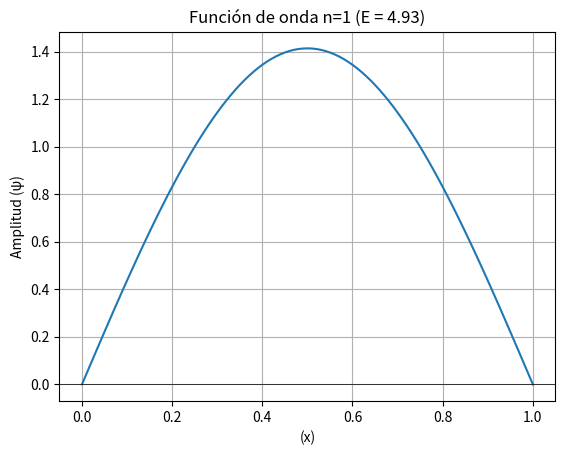
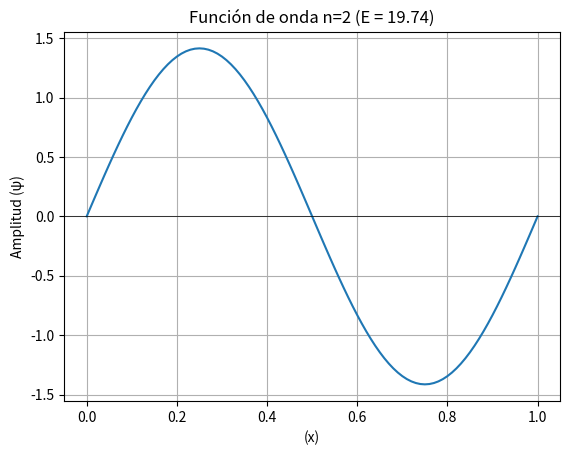
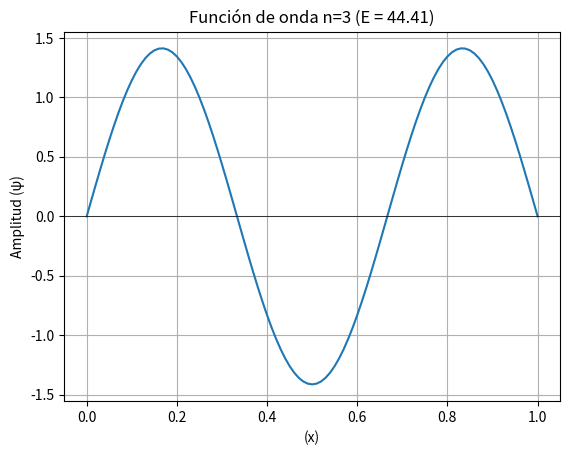
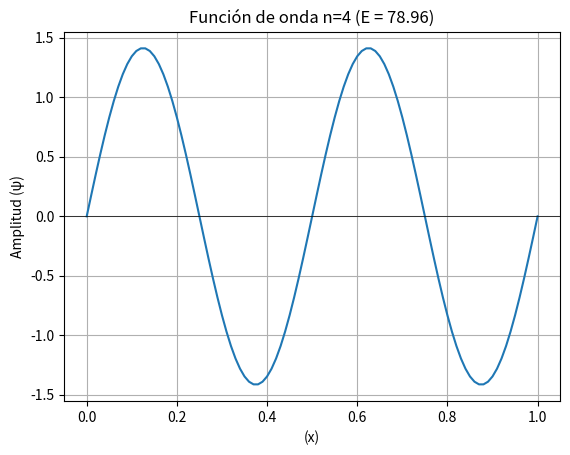
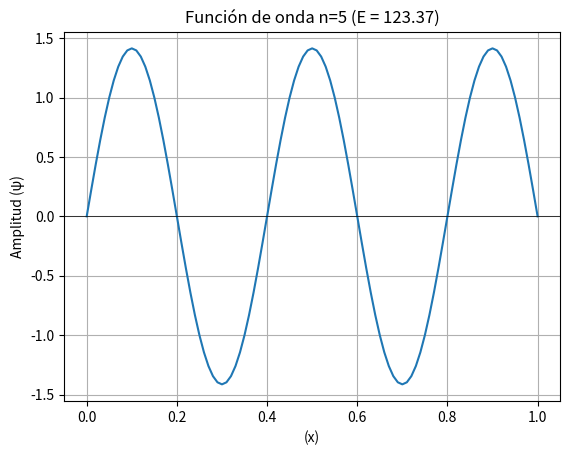
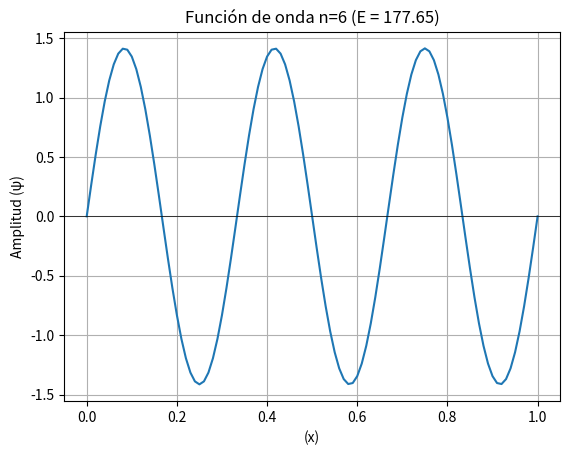
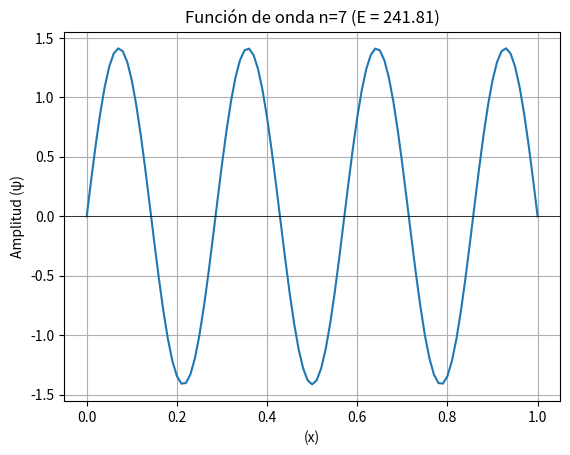
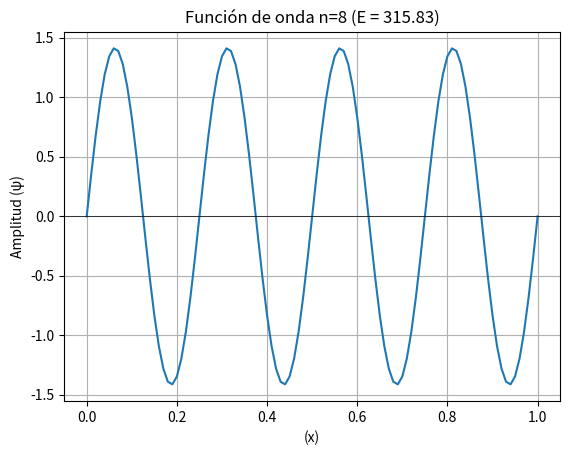
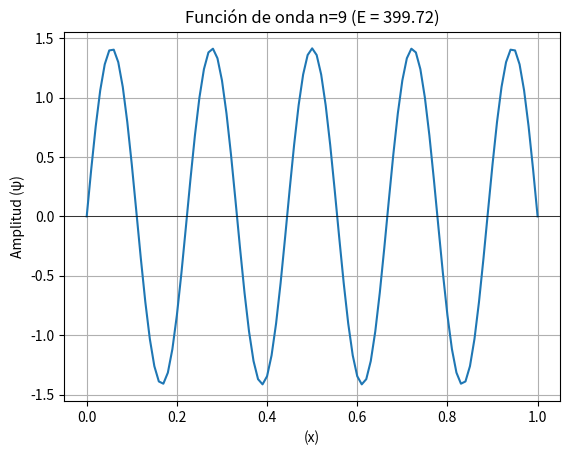
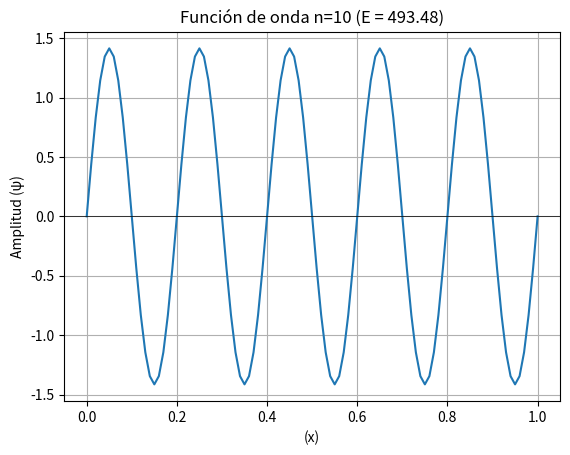
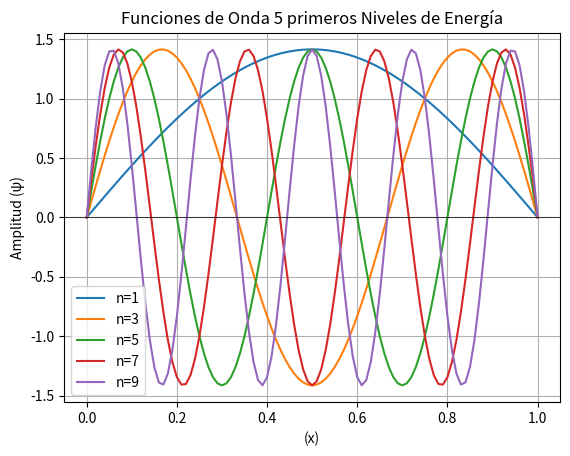
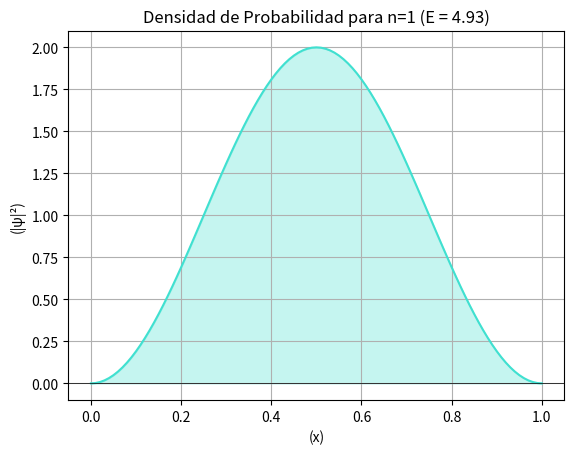
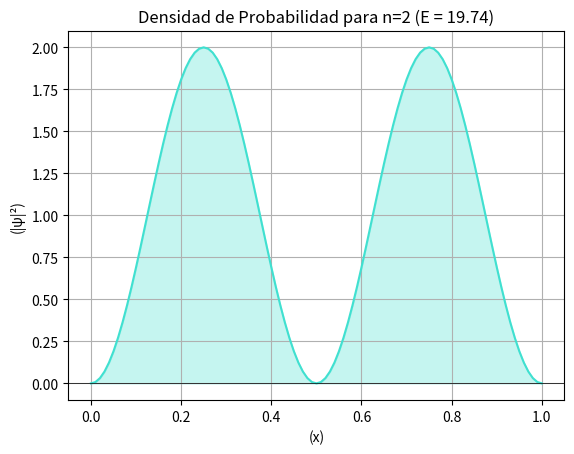
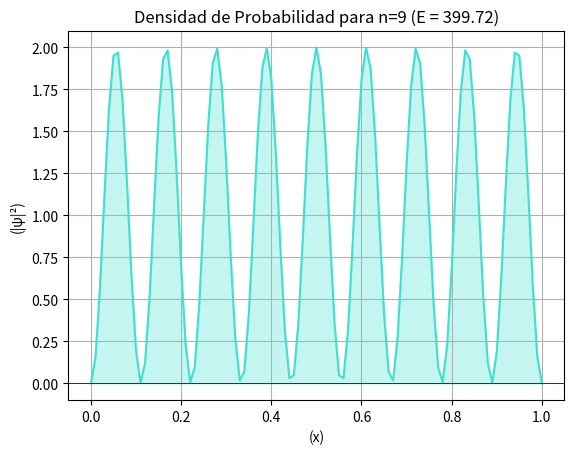
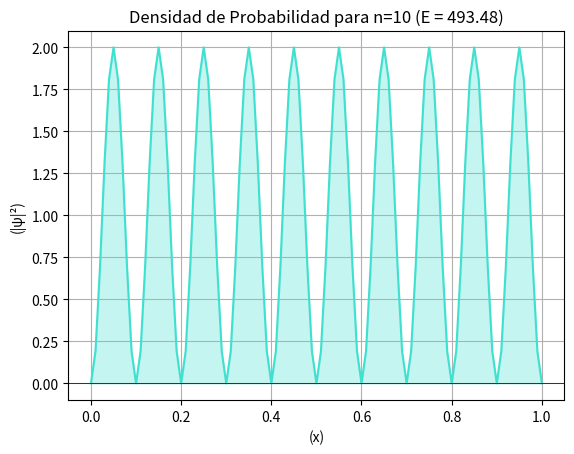

Generate these figures, in order, with matplotlib:
#-----------
#ENTREGA DE PYTHON: Partícula en una Caja Unidimensional de la mecánica cuántica
#-----------

import numpy as np
import matplotlib.pyplot as plt

#-----------
#DEFINIMOS LAS CONSTANTES DEL PROBLEMA:
#-----------
h = 1
m = 1
L = 1
N = 100 #Puntos que quiero que tenga el sistema entre 0 y L.
x = np.linspace(0, L, N+1) #Discretizar
print('QUEREMOS CALCULAR LOS NIVELES DE ENERGIA DE LA FUNCIÓN DE ONDA (ψ), para ello mostraremos todos los puntos discretos donde calcular la grafica y probabilidad, luego los niveles de energia y mostraremos los gráficos por pantalla:')
print('----------------------------------------------------------------------------------------------------')
print("Puntos de la malla: ",x) #Los puntos de la malla representan los puntos discretos en la caja donde se va a calcular y graficar ψ y la probabilidad.
n_levels = np.arange(1, 11) #Elegir los niveles de energia
print('------------------------------------------------------------------')
print("Niveles de energía del sistema: ",n_levels)

#-----------
#DEFINIMOS LAS FUNCIÓN DE ONDA:
#-----------
def psi(n, x): #Def. una función
    return np.sqrt(2/L) * np.sin((n * np.pi * x)/L)

def ener(n,h,m,L): #Energia partic. en la caja
    return (np.pi**2 * h**2 * n**2)/(2 * m * L**2)
print('Notese que usamos valores discretos ya que el ordenador no puede computar valores infinitos para (ψ)')
print('------------------------------------------------------------------')
for i in n_levels:
    # 1. Calculamos la función de onda como antes
    func = psi(i, x) # No es necesario el bucle for interno, numpy lo hace por nosotros
    
    # 2. Calculamos la energía para el nivel actual 'i'
    energia_nivel = ener(i, h, m, L)
    
    # 3. Imprimimos el resultado para verlo en la consola
    print(f"Nivel n={i}, Energía E={energia_nivel:.4f}") #.4f para 4 decimales
    
    # 4. Creamos el gráfico y le añadimos un título informativo
    plt.plot(x, func) # Usamos plot en vez de scatter para una línea contínua
    plt.title(f'Función de onda n={i} (E = {energia_nivel:.2f})')
    plt.xlabel('(x)')
    plt.ylabel('Amplitud (ψ)')
    plt.grid(True) #Añade una cuadrícula o rejilla al fondo del gráfico.
    plt.axhline(0, color='black', linewidth=0.5) # Añade línea en y=0
    plt.show()


#GRAF. COMBINAT


n_levels3 = np.arange(1, 11, 2) #imaprells
for i in n_levels3:
    func = psi(i, x)
    
    plt.plot(x, func, label=f'n={i}')

plt.title('Funciones de Onda 5 primeros Niveles de Energía')
plt.xlabel('(x)')
plt.ylabel('Amplitud (ψ)')
plt.grid(True)
plt.axhline(0, color='black', linewidth=0.5)
plt.legend()
plt.show()


#-----------
#COMO DE PROBABLE PARTICULA ALREDEDOR X?
#-----------


print('------------------------------------------------------------------')
print('Lo que tiene significado físico es |ψ|^2, que representa la probabilidad de encontrar la partícula en una posición x; ')
print('hemos tomado solo el gráfico para  ')

n_levels2 = np.array([1, 2, 9, 10]) #Elegir los niveles de energia

for i in n_levels2:
    func = psi(i, x)
    prob_density = func**2
    
    # 2. Calculamos la energía para el nivel actual 'i'
    energia_nivel = ener(i, h, m, L)
    
    # 3. Creamos el gráfico de la densidad de probabilidad
    plt.plot(x, prob_density, color='turquoise')
    plt.fill_between(x, prob_density, color='turquoise', alpha=0.3)
    plt.title(f'Densidad de Probabilidad para n={i} (E = {energia_nivel:.2f})')
    plt.xlabel('(x)')
    plt.ylabel('(|ψ|²)')
    plt.grid(True)
    plt.axhline(0, color='black', linewidth=0.5)
    plt.show()
    
    # 3. Imprimimos el resultado para verlo en la consola
    print(f"Nivel n={i}") #.4f para 4 decimales

print('para que sea mas visual')
print('------------------------------------------------------------------')
print('Proceso finalizado.')
